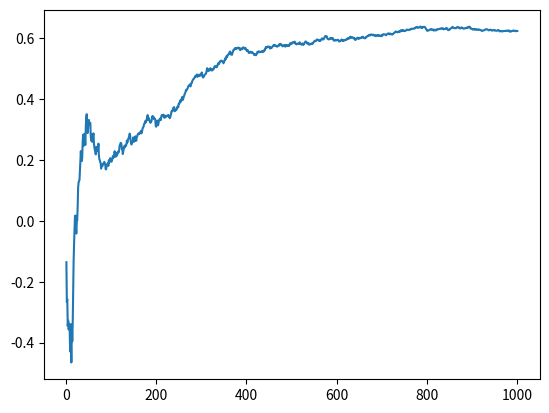

Write the Python code that produced this figure.
import random
import matplotlib.pyplot as plt
import numpy as np


def add_random_incr():
    return np.random.normal(0, 0.01, 1)[0]


def init(action_num: int):
    Q = [0.0] * action_num
    N = [0.0] * action_num

    return Q, N


def select_action(Q: list, epsilon: float):

    randFloat = random.random()
    if randFloat < epsilon:
        action = random.randint(0, len(Q) - 1)
        return action

    action = np.argmax(Q)

    return action


def bandit(q_mean) -> float:
    return np.random.normal(q_mean, 1, 1)[0]


def run(epsilon: float, times: int, action_num: int):
    i = 1
    Q, N = init(action_num)

    selected_time = [0] * action_num
    selected_revenue = [[] for _ in range(action_num)]

    total_R = 0.0
    y = []
    x = []

    best_action_rate = []
    best_time = 0

    while True:

        best_a = np.argmax(Q)
        a = select_action(Q, epsilon)

        if a == best_a:
            best_time += 1
        best_action_rate.append(best_time / i)

        R = bandit(Q[a])
        selected_time[a] += 1
        selected_revenue[a].append(R)

        total_R += R
        y.append(total_R / i)
        x.append(i)

        N[a] = N[a] + 1
        Q[a] = Q[a] + (1 / N[a]) * (R-Q[a])

        for j in range(len(Q)):
            Q[j] += add_random_incr()

        i += 1
        if i > times:
            break

    # plt.plot(x, best_action_rate)
    # plt.show()

    # plt.violinplot(selected_revenue, showextrema=False, showmeans=True)
    # plt.title(f'epsilon = {epsilon}')
    # plt.show()

    return x, y
    # print(selected_time)


def draw_multi_pics():
    x1, y1 = run(0.01, 1000, 10)
    x2, y2 = run(0.1, 1000, 10)
    x3, y3 = run(0, 1000, 10)

    plt.plot(x1, y1, label='0.01')
    plt.plot(x2, y2, label='0.1')
    plt.plot(x3, y3, label='0')
    plt.legend()
    plt.show()


if __name__ == '__main__':
    # draw_multi_pics()
    x, y = run(0.1, 1000, 10)
    plt.plot(x, y)
    plt.show()
